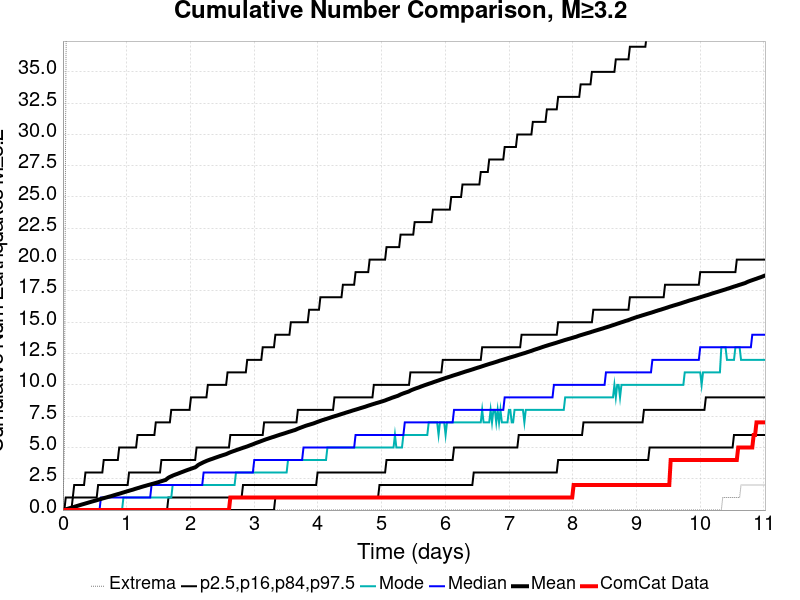

The file beside this chart, header and first rows:
Time (days), ComCat Data, Simulation Mean, Simulation Median, Simulation Mode, Simulation Minimum, Simulation Maximum, 2.5 %-ile, 16 %-ile, 84 %-ile, 97.5 %-ile
0.0, 0.0, 0.0, 0.0, 0.0, 0.0, 0.0, 0.0, 0.0, 0.0, 0.0
0.02208, 0.0, 0.0264, 0.0, 0.0, 0.0, 5.0, 0.0, 0.0, 0.0, 0.0
0.04416, 0.0, 0.0565, 0.0, 0.0, 0.0, 33.0, 0.0, 0.0, 0.0, 1.0
0.06623, 0.0, 0.0907, 0.0, 0.0, 0.0, 49.0, 0.0, 0.0, 0.0, 1.0
0.08831, 0.0, 0.1255, 0.0, 0.0, 0.0, 81.0, 0.0, 0.0, 0.0, 1.0
0.1104, 0.0, 0.1584, 0.0, 0.0, 0.0, 105.0, 0.0, 0.0, 0.0, 1.0
0.1325, 0.0, 0.1904, 0.0, 0.0, 0.0, 119.0, 0.0, 0.0, 0.0, 1.0
0.1545, 0.0, 0.2238, 0.0, 0.0, 0.0, 137.0, 0.0, 0.0, 1.0, 1.0
0.1766, 0.0, 0.2558, 0.0, 0.0, 0.0, 151.0, 0.0, 0.0, 1.0, 2.0
0.1987, 0.0, 0.2917, 0.0, 0.0, 0.0, 159.0, 0.0, 0.0, 1.0, 2.0
0.2208, 0.0, 0.3262, 0.0, 0.0, 0.0, 167.0, 0.0, 0.0, 1.0, 2.0
0.2429, 0.0, 0.3594, 0.0, 0.0, 0.0, 171.0, 0.0, 0.0, 1.0, 2.0
0.2649, 0.0, 0.3938, 0.0, 0.0, 0.0, 173.0, 0.0, 0.0, 1.0, 2.0
0.287, 0.0, 0.4284, 0.0, 0.0, 0.0, 177.0, 0.0, 0.0, 1.0, 2.0
0.3091, 0.0, 0.4614, 0.0, 0.0, 0.0, 184.0, 0.0, 0.0, 1.0, 2.0
0.3312, 0.0, 0.4923, 0.0, 0.0, 0.0, 191.0, 0.0, 0.0, 1.0, 2.0
0.3532, 0.0, 0.5263, 0.0, 0.0, 0.0, 197.0, 0.0, 0.0, 1.0, 3.0
0.3753, 0.0, 0.5582, 0.0, 0.0, 0.0, 204.0, 0.0, 0.0, 1.0, 3.0
0.3974, 0.0, 0.5916, 0.0, 0.0, 0.0, 206.0, 0.0, 0.0, 1.0, 3.0
0.4195, 0.0, 0.6255, 0.0, 0.0, 0.0, 210.0, 0.0, 0.0, 1.0, 3.0
0.4416, 0.0, 0.6575, 0.0, 0.0, 0.0, 211.0, 0.0, 0.0, 1.0, 3.0
0.4636, 0.0, 0.6915, 0.0, 0.0, 0.0, 214.0, 0.0, 0.0, 1.0, 3.0
0.4857, 0.0, 0.723, 0.0, 0.0, 0.0, 216.0, 0.0, 0.0, 1.0, 3.0
0.5078, 0.0, 0.753, 0.0, 0.0, 0.0, 216.0, 0.0, 0.0, 1.0, 3.0
0.5299, 0.0, 0.7854, 0.0, 0.0, 0.0, 220.0, 0.0, 0.0, 1.0, 3.0
0.552, 0.0, 0.82, 0.0, 0.0, 0.0, 220.0, 0.0, 0.0, 2.0, 3.0
0.574, 0.0, 0.8562, 0.0, 0.0, 0.0, 223.0, 0.0, 0.0, 2.0, 3.0
0.5961, 0.0, 0.8872, 1.0, 0.0, 0.0, 226.0, 0.0, 0.0, 2.0, 3.0
0.6182, 0.0, 0.9202, 1.0, 0.0, 0.0, 229.0, 0.0, 0.0, 2.0, 3.0
0.6403, 0.0, 0.9516, 1.0, 0.0, 0.0, 232.0, 0.0, 0.0, 2.0, 4.0
0.6623, 0.0, 0.9815, 1.0, 0.0, 0.0, 233.0, 0.0, 0.0, 2.0, 4.0
0.6844, 0.0, 1.012, 1.0, 0.0, 0.0, 234.0, 0.0, 0.0, 2.0, 4.0
0.7065, 0.0, 1.044, 1.0, 0.0, 0.0, 239.0, 0.0, 0.0, 2.0, 4.0
0.7286, 0.0, 1.075, 1.0, 0.0, 0.0, 241.0, 0.0, 0.0, 2.0, 4.0
0.7507, 0.0, 1.103, 1.0, 0.0, 0.0, 242.0, 0.0, 0.0, 2.0, 4.0
0.7727, 0.0, 1.139, 1.0, 0.0, 0.0, 243.0, 0.0, 0.0, 2.0, 4.0
0.7948, 0.0, 1.174, 1.0, 0.0, 0.0, 249.0, 0.0, 0.0, 2.0, 4.0
0.8169, 0.0, 1.207, 1.0, 0.0, 0.0, 251.0, 0.0, 0.0, 2.0, 4.0
0.839, 0.0, 1.24, 1.0, 0.0, 0.0, 253.0, 0.0, 0.0, 2.0, 4.0
0.861, 0.0, 1.272, 1.0, 0.0, 0.0, 253.0, 0.0, 0.0, 2.0, 4.0
0.8831, 0.0, 1.303, 1.0, 0.0, 0.0, 254.0, 0.0, 0.0, 2.0, 5.0
0.9052, 0.0, 1.338, 1.0, 0.0, 0.0, 255.0, 0.0, 0.0, 2.0, 5.0
0.9273, 0.0, 1.373, 1.0, 0.0, 0.0, 256.0, 0.0, 0.0, 2.0, 5.0
0.9494, 0.0, 1.407, 1.0, 1.0, 0.0, 259.0, 0.0, 0.0, 2.0, 5.0
0.9714, 0.0, 1.441, 1.0, 1.0, 0.0, 260.0, 0.0, 0.0, 2.0, 5.0
0.9935, 0.0, 1.476, 1.0, 1.0, 0.0, 261.0, 0.0, 0.0, 2.0, 5.0
1.016, 0.0, 1.51, 1.0, 1.0, 0.0, 262.0, 0.0, 0.0, 2.0, 5.0
1.038, 0.0, 1.542, 1.0, 1.0, 0.0, 265.0, 0.0, 0.0, 3.0, 5.0
1.06, 0.0, 1.577, 1.0, 1.0, 0.0, 266.0, 0.0, 0.0, 3.0, 5.0
1.082, 0.0, 1.608, 1.0, 1.0, 0.0, 267.0, 0.0, 0.0, 3.0, 5.0
1.104, 0.0, 1.64, 1.0, 1.0, 0.0, 268.0, 0.0, 0.0, 3.0, 5.0
1.126, 0.0, 1.68, 1.0, 1.0, 0.0, 270.0, 0.0, 0.0, 3.0, 5.0
1.148, 0.0, 1.714, 1.0, 1.0, 0.0, 271.0, 0.0, 0.0, 3.0, 5.0
1.17, 0.0, 1.748, 1.0, 1.0, 0.0, 273.0, 0.0, 0.0, 3.0, 6.0
1.192, 0.0, 1.778, 1.0, 1.0, 0.0, 273.0, 0.0, 0.0, 3.0, 6.0
1.214, 0.0, 1.817, 1.0, 1.0, 0.0, 275.0, 0.0, 0.0, 3.0, 6.0
1.236, 0.0, 1.85, 1.0, 1.0, 0.0, 275.0, 0.0, 0.0, 3.0, 6.0
1.258, 0.0, 1.884, 1.0, 1.0, 0.0, 277.0, 0.0, 0.0, 3.0, 6.0
1.281, 0.0, 1.915, 1.0, 1.0, 0.0, 278.0, 0.0, 0.0, 3.0, 6.0
1.303, 0.0, 1.948, 1.0, 1.0, 0.0, 278.0, 0.0, 0.0, 3.0, 6.0
... 440 more rows
